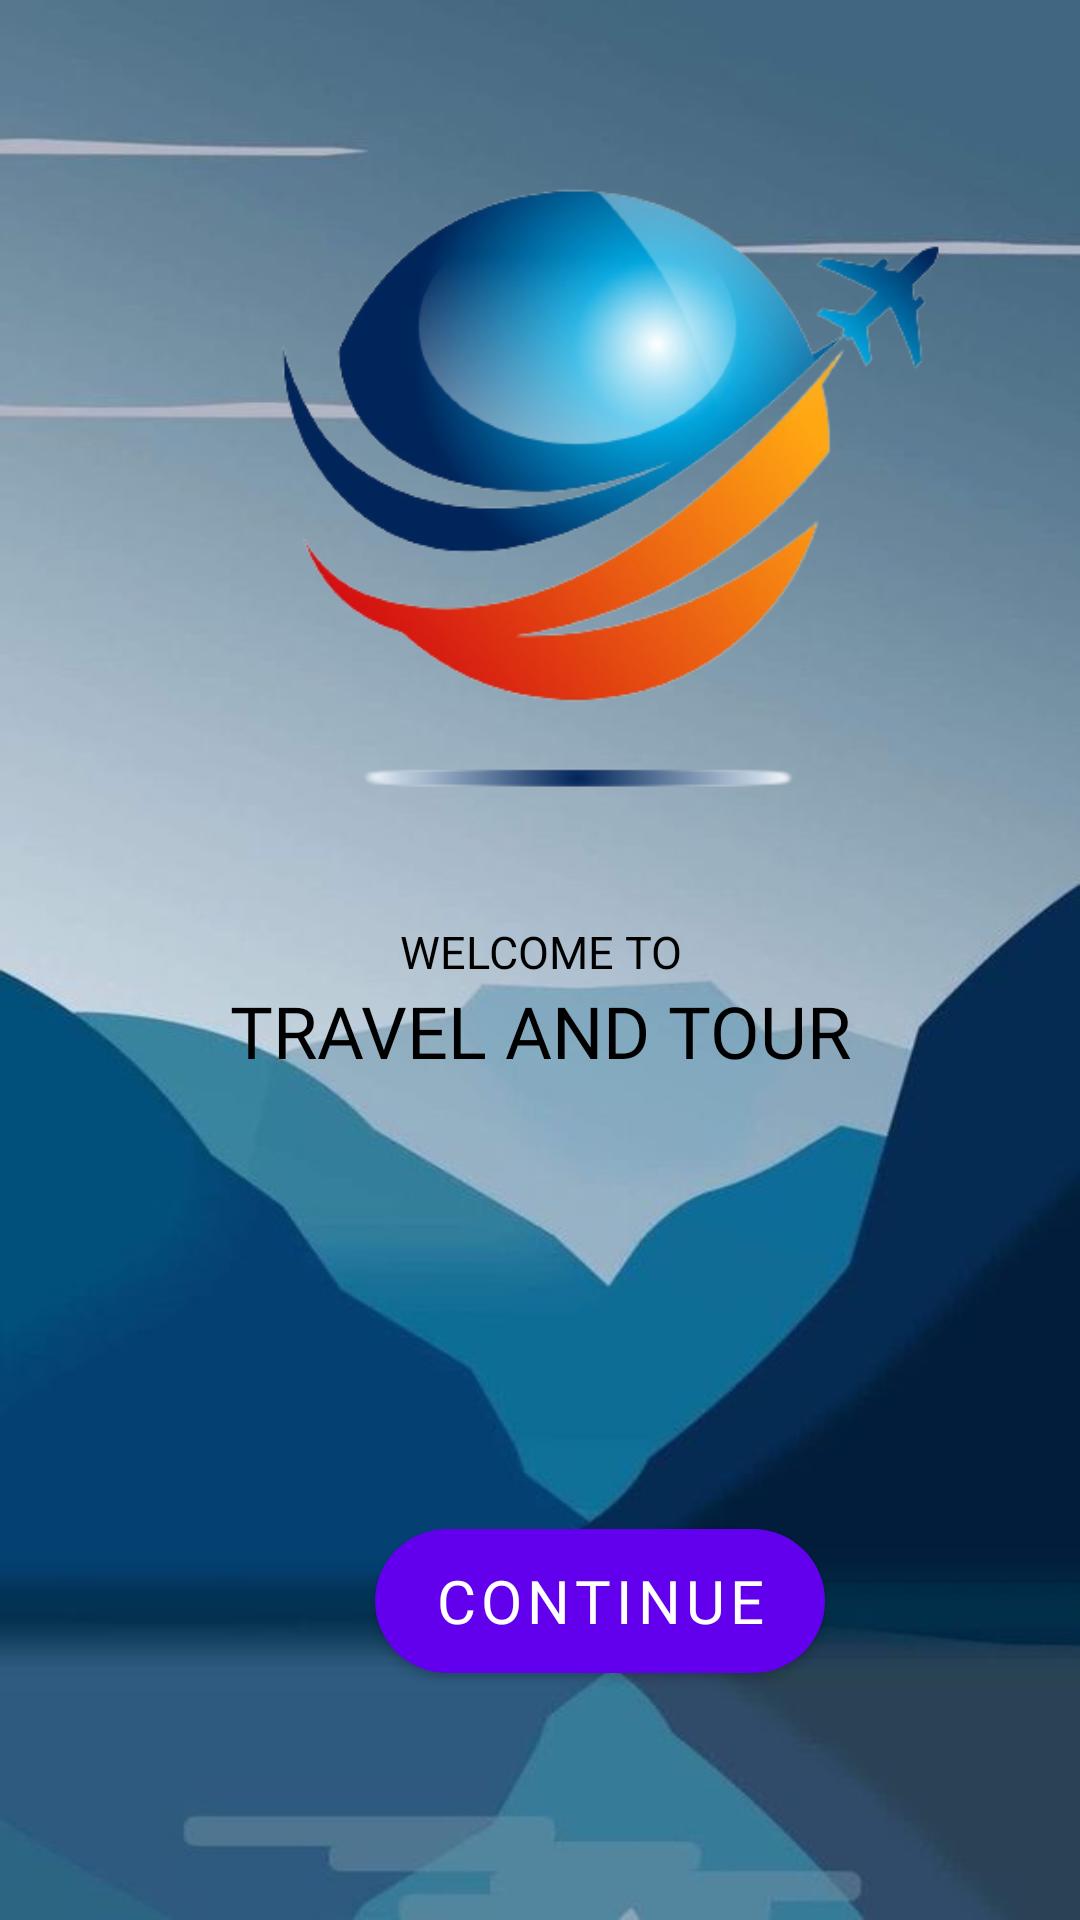

Reconstruct the res/layout file that produces this screen, plus the resources it refers to.
<!-- AndroidManifest.xml: fallback theme Theme.MaterialComponents.DayNight.NoActionBar -->
<!-- res/layout/activity_main.xml -->
<?xml version="1.0" encoding="utf-8"?>
<RelativeLayout xmlns:android="http://schemas.android.com/apk/res/android"
    xmlns:app="http://schemas.android.com/apk/res-auto"
    xmlns:tools="http://schemas.android.com/tools"
    android:layout_width="match_parent"
    android:layout_height="match_parent"
    tools:context=".MainActivity"
    >

    <androidx.constraintlayout.widget.ConstraintLayout
        android:layout_width="match_parent"
        android:layout_height="match_parent">

        <LinearLayout
            android:layout_width="match_parent"
            android:layout_height="match_parent"
            android:background="@drawable/back"
            android:orientation="vertical"
            app:layout_constraintTop_toTopOf="parent">

            <com.google.android.material.imageview.ShapeableImageView
                android:layout_width="307dp"
                android:layout_height="307dp"
                android:layout_marginLeft="50dp"
                app:srcCompat="@drawable/travel"/>



            <TextView
                android:id="@+id/text"
                android:layout_width="match_parent"
                android:layout_height="wrap_content"
                android:fontFamily="@font/dela"
                android:text="WELCOME TO"
                android:textAlignment="center"
                android:textColor="@color/black"
                android:textSize="15dp" />

            <TextView
                android:id="@+id/title"
                android:layout_width="match_parent"
                android:layout_height="wrap_content"
                android:fontFamily="@font/dela"
                android:text="TRAVEL AND TOUR"
                android:textAlignment="center"
                android:textColor="@color/black"
                android:textSize="24dp" />

            <LinearLayout
                android:layout_width="match_parent"
                android:layout_height="match_parent"
                android:orientation="horizontal">


                <Button
                    android:id="@+id/continueBtn"
                    android:layout_width="150dp"
                    android:layout_height="wrap_content"
                    android:layout_marginLeft="125dp"
                    android:layout_marginTop="150dp"
                    android:background="@drawable/button"
                    android:fontFamily="@font/dela"
                    android:text="Continue"
                    android:textSize="20dp"
                    tools:layout_editor_absoluteX="161dp"
                    android:textAlignment="center"/>
            </LinearLayout>
        </LinearLayout>
    </androidx.constraintlayout.widget.ConstraintLayout>
</RelativeLayout>
<!-- resources referenced by this layout -->
<resources>
  <color name="black">#FF000000</color>
  <!-- drawable back: jpg bitmap (drawable, 21711 bytes) -->
  <!-- drawable button (drawable) -->
  <?xml version="1.0" encoding="utf-8"?>
  <shape xmlns:android="http://schemas.android.com/apk/res/android" android:shape="rectangle">
  
      <corners android:radius="34dp"/>
      <solid android:color="@color/lightblue"/>
  </shape>
  <!-- drawable travel: png bitmap (drawable, 99088 bytes) -->
  <color name="lightblue">#12486B</color>
</resources>
